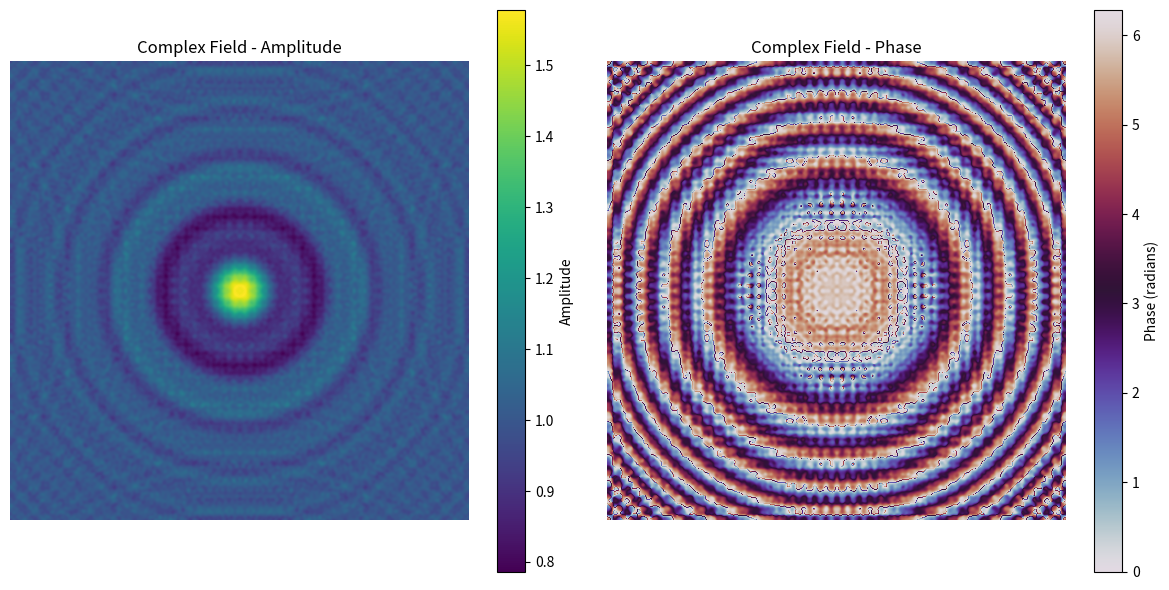
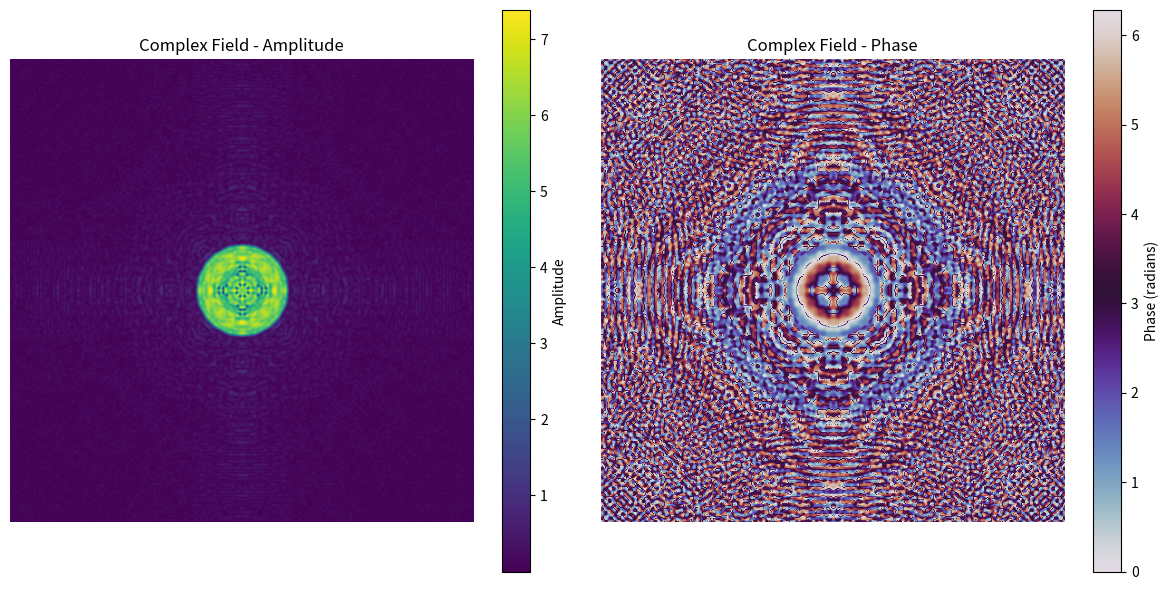

Here is the Python script that generated these plots, in order:
import numpy as np
import matplotlib.pyplot as plt
from numpy.fft import fft2, ifft2, fftshift, ifftshift


def plot_field(field, title="Complex Field", cmap="viridis"):
    # Calculate amplitude and phase
    amplitude = np.abs(field)
    phase = np.angle(field)

    # Normalize phase to range [0, 2π]
    phase = (phase + 2 * np.pi) % (2 * np.pi)

    # Create a figure
    plt.figure(figsize=(12, 6))

    # Plot amplitude
    plt.subplot(1, 2, 1)
    plt.imshow(amplitude, cmap=cmap)
    plt.colorbar(label="Amplitude")
    plt.title(f"{title} - Amplitude")
    plt.axis('off')  # Turn off axis

    # Plot phase
    plt.subplot(1, 2, 2)
    plt.imshow(phase, cmap="twilight", vmin=0, vmax=2 * np.pi)
    plt.colorbar(label="Phase (radians)")
    plt.title(f"{title} - Phase")
    plt.axis('off')  # Turn off axis
    # Show plots
    plt.tight_layout()
    plt.show()

def Transfer_function(FX, FY, z, wavelength):
    square_root = np.sqrt(1 - (wavelength ** 2 * FX ** 2) - (wavelength ** 2 * FY ** 2))
    temp = np.exp(1j * 2 * np.pi * z / wavelength * square_root)
    temp[np.isnan(temp)] = 0  # replace nan's with zeros
    return temp
def angular_spectrum_method(field, sampling_distance, distance, FX, FY):
    GT = ifftshift(fft2(fftshift(field))) * sampling_distance ** 2
    # * dx ** 2 :Make the discrete Fourier transform result numerically close to the continuous Fourier transform result and Maintain power consistency
    gt_prime = fftshift(ifft2(ifftshift(GT * Transfer_function(FX, FY, distance, 532e-9)))) / sampling_distance ** 2
    return gt_prime

numPixels = 512
pixelSize = 1e-7 # microns
# Define the sample
Sample_Radius = 50  # In pixels
Sample_Phase = 0.75
Center = numPixels / 2 # assumes numPixels is even
W, H = np.meshgrid(np.arange(0, numPixels), np.arange(0, numPixels)) # coordinates of the array indexes


# Define the field after sample
Mask = np.sqrt((W - Center)**2 + (H - Center)**2) <= Sample_Radius # boundaries of the object
exit_field = np.ones((numPixels, numPixels), dtype=complex)
exit_field[Mask] = np.exp(-0.1) * np.exp(1j * Sample_Phase)
# plot_field(exit_field)

x = np.linspace(-pixelSize * numPixels / 2, pixelSize * numPixels / 2, num = numPixels, endpoint = True)
physicalRadius = Sample_Radius * pixelSize
dx = x[1] - x[0]    # Sampling period
fS = 1 / dx         # Spatial sampling frequency
df = fS / numPixels # Spacing between discrete frequency coordinates
fx = np.arange(-fS / 2, fS / 2, step = df) # Spatial frequency, inverse microns
FX, FY = np.meshgrid(fx, fx)

hologram_field = angular_spectrum_method(exit_field, dx, 1e-4, FX, FY)


# plot_field(hologram_field)

# fig, ax = plt.subplots(nrows=1, ncols=1)
# img = ax.imshow(np.abs(hologram_field)**2)
# img.set_extent([x[0], x[-1], x[0], x[-1]])
# cb = plt.colorbar(img)
# cb.set_label('amplitude$^2$')
# ax.set_xticks([x[0], x[-1]])
# ax.set_yticks([x[0], x[-1]])
# ax.set_xlabel(r'$x, \, \mu m$')
# ax.set_ylabel(r'$y, \, \mu m$')
# plt.show()

# Get the background intensity
background_field = np.ones((numPixels, numPixels), dtype=complex)
Field_no_sample = angular_spectrum_method(background_field, dx, 1e-4, FX, FY)
Intensity_background = np.abs(Field_no_sample) ** 2
print(Intensity_background)

# Normalization
hologram_intensity = np.abs(hologram_field) ** 2
print(hologram_intensity)
Norm_amplitude = np.sqrt(hologram_intensity / Intensity_background)

# IPR
def IPR(Norm_amplitude, distance, k_max, convergence_threshold, support, FX, FY):
    update_phase = []
    for k in range(k_max):
        # a) sensor plane
        if k == 0:
            phase0= 0
            field1 = Norm_amplitude * np.exp(1j * phase0)
        else:
            field1 = Norm_amplitude * np.exp(1j * update_phase[k - 1])
        # b) back-propagation and apply energy constraint
        field2 = angular_spectrum_method(field1, dx, -distance, FX, FY)
        field2 = field2 * support
        phase_field2 = np.angle(field2)
        amp_field2 = np.abs(field2)
        mask = amp_field2 > 1
        field2[mask] = np.exp(1j * phase_field2[mask])
        # c) forward propagation and update amplitude
        field3 = angular_spectrum_method(field2, dx, distance, FX, FY)
        phase_field3 = np.angle(field3)
        update_phase.append(phase_field3)
        # tell if next iteration is needed
        if k > 0:  # 从第 1 次迭代开始比较相位差
            phase_diff = np.abs(update_phase[k] - update_phase[k - 1])  # 计算相位差
            max_diff = np.mean(phase_diff)  # 或 np.mean(phase_diff) 查看全局变化
            print(f"the {k} iteration, max diff {max_diff}")
            if max_diff < convergence_threshold:  # 如果相位变化小于阈值，认为已收敛
                print(f"Converged at iteration {k}")
                field_final = Norm_amplitude * np.exp(1j * phase_field3)
                return field_final

# find the image
support_mask = np.zeros_like(Norm_amplitude)
support_mask[Mask] = 1 * np.exp(-0.1)
field_ite = IPR(Norm_amplitude, 1e-4, 1000, 1e-4, support_mask, FX, FY)
plot_field(field_ite)
image_field = angular_spectrum_method(field_ite, dx, -1e-4, FX, FY)
plot_field(image_field)



